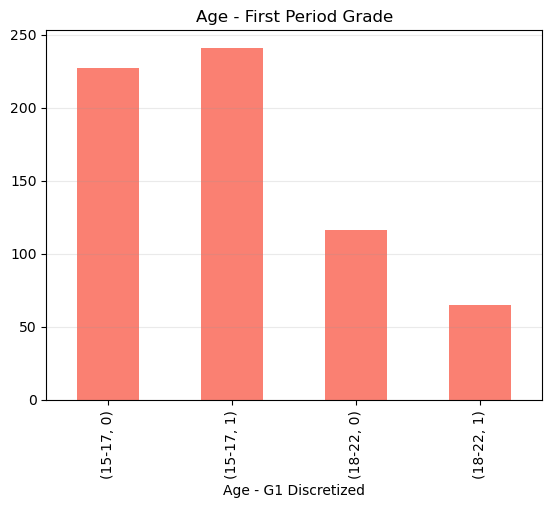

Data behind this chart, as committed beside it:
age_group, G1, 0
15-17, 0, 227
15-17, 1, 241
18-22, 0, 116
18-22, 1, 65
